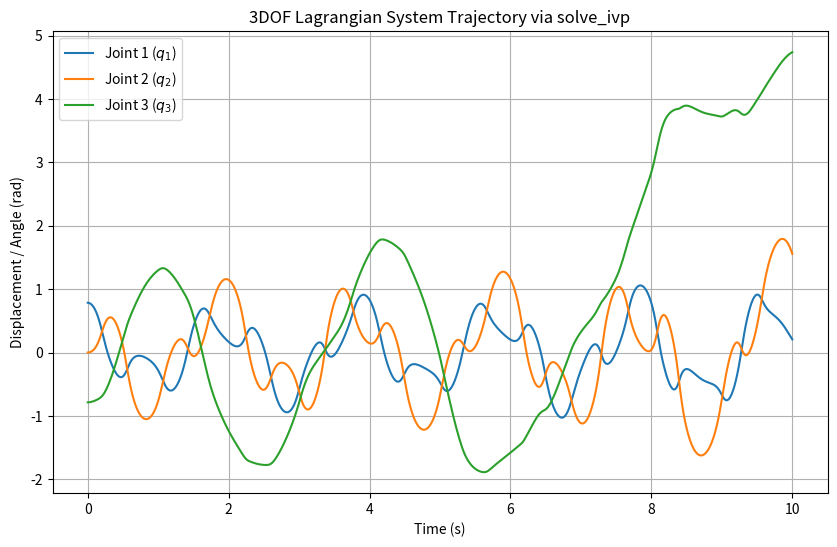

This chart was generated by the following Python code:
import numpy as np
from scipy.integrate import solve_ivp
import matplotlib.pyplot as plt

def system_dynamics(t, state, params):
    """
    Defines the first-order ODEs for a 3DOF Lagrangian system.
    state = [q1, q2, q3, q1_dot, q2_dot, q3_dot]
    """
    # 1. Unpack generalized coordinates (q) and velocities (q_dot)
    q = state[:3]
    q_dot = state[3:]
    
    # 2. Extract physical parameters
    m1, m2, m3, l1, l2, l3, g = params
    
    # 3. Define the 3x3 Mass Matrix M(q)
    # (Replace these dummy equations with your system's actual derived matrices)
    M = np.zeros((3, 3))
    M[0, 0] = (m1 + m2 + m3) * l1**2
    M[1, 1] = (m2 + m3) * l2**2
    M[2, 2] = m3 * l3**2
    # Off-diagonal cross-coupling terms (example using cosines)
    M[0, 1] = M[1, 0] = (m2 + m3) * l1 * l2 * np.cos(q[0] - q[1])
    M[0, 2] = M[2, 0] = m3 * l1 * l3 * np.cos(q[0] - q[2])
    M[1, 2] = M[2, 1] = m3 * l2 * l3 * np.cos(q[1] - q[2])
    
    # 4. Define the Coriolis & Centrifugal forces C(q, q_dot) * q_dot
    # (Often simplified directly into a vector for computation)
    C_qdot = np.zeros(3)
    C_qdot[0] = (m2 + m3) * l1 * l2 * (q_dot[1]**2) * np.sin(q[0] - q[1])
    C_qdot[1] = - (m2 + m3) * l1 * l2 * (q_dot[0]**2) * np.sin(q[0] - q[1])
    # Note: complete equations include many more coupled sine variations
    
    # 5. Define the Gravity Vector G(q)
    G = np.array([
        (m1 + m2 + m3) * g * l1 * np.sin(q[0]),
        (m2 + m3) * g * l2 * np.sin(q[1]),
        m3 * g * l3 * np.sin(q[2])
    ])
    
    # 6. Generalized forces/torques applied (set to 0 for unforced/passive motion)
    tau = np.array([0.0, 0.0, 0.0])
    
    # 7. Solve for acceleration: q_ddot = M^-1 * (tau - C*q_dot - G)
    rhs = tau - C_qdot - G
    q_ddot = np.linalg.solve(M, rhs)  # More efficient than explicit inverse
    
    # 8. Return state derivatives [q_dot, q_ddot]
    return np.concatenate((q_dot, q_ddot))

# --- Simulation Setup ---

# Parameters: [m1, m2, m3, l1, l2, l3, g]
sys_params = (1.0, 1.0, 1.0, 0.5, 0.5, 0.5, 9.81)

# Initial conditions: [q1, q2, q3, q1_dot, q2_dot, q3_dot]
# Let's release it from rest at a localized angle deviation
initial_state = [np.pi/4, 0.0, -np.pi/4, 0.0, 0.0, 0.0]

# Time span for the integration
t_span = (0.0, 10.0)
t_eval = np.linspace(t_span[0], t_span[1], 500) # Output timestamps

# Execute numerical integration
sol = solve_ivp(
    fun=system_dynamics,
    t_span=t_span,
    y0=initial_state,
    method='RK45',        # Excellent default solver for non-stiff dynamics
    t_eval=t_eval,
    args=(sys_params,),   # Pass structural parameters cleanly
    rtol=1e-6,            # Tighten tolerances for chaotic/multilink systems
    atol=1e-8
)

# --- Plotting Coordinates over Time ---
plt.figure(figsize=(10, 6))
plt.plot(sol.t, sol.y[0], label='Joint 1 ($q_1$)')
plt.plot(sol.t, sol.y[1], label='Joint 2 ($q_2$)')
plt.plot(sol.t, sol.y[2], label='Joint 3 ($q_3$)')
plt.title('3DOF Lagrangian System Trajectory via solve_ivp')
plt.xlabel('Time (s)')
plt.ylabel('Displacement / Angle (rad)')
plt.legend()
plt.grid(True)
plt.show()
